Dataset: train_split (GitHub, ratanjyoti/bharatanatyam-mudra). Classes: Alapadmam, Anjali, Aralam, Ardhachandran, Ardhapathaka, Berunda, Bramaram, Chakra, Chandrakala, Chaturam, Garuda, Hamsapaksha, Hamsasyam, Kangulam, Kapith, Kapotham, Karkatta, Kartariswastika, Katakamukha 1, Katakamukha 2, Katakamukha 3, Katakavardhana, Katrimukha, Khatva, Kilaka, Kurma, Matsya, Mayura, Mrigasirsha, Mukulam, Mushti, Nagabandha, Padmakosha, Pasha, Pathaka, Pushpaputa, Sakata, Samputa, Sarpasirsha, Shanka, Shivalinga, Shukatundam, Sikharam, Simhamukham, Suchi, Swastikam, Tamarachudam, Tripathaka, Trishulam, Varaha.

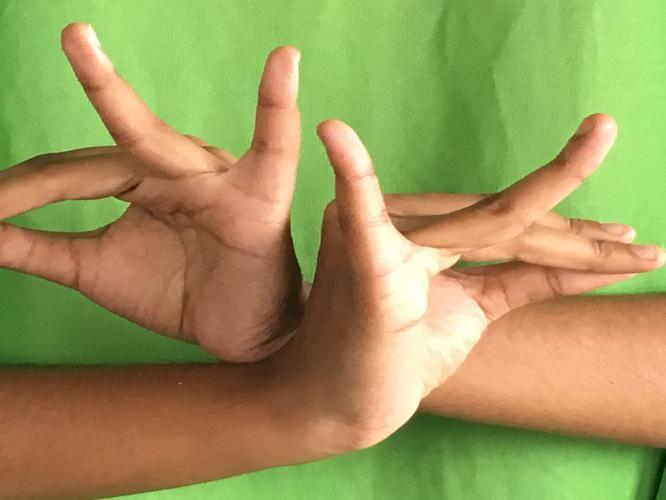
Label: Katakavardhana

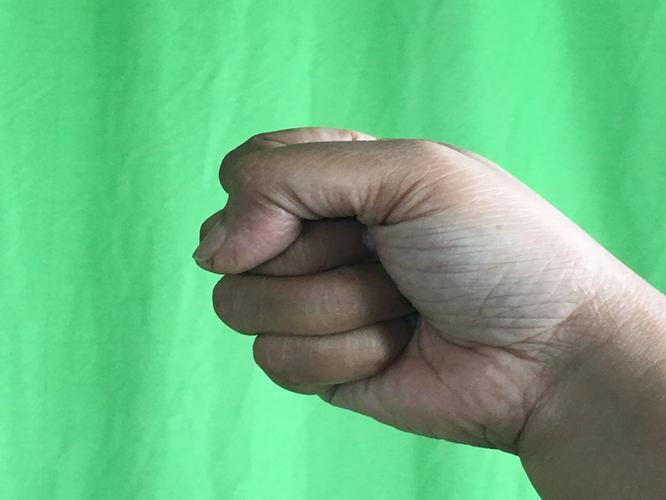
Label: Mushti

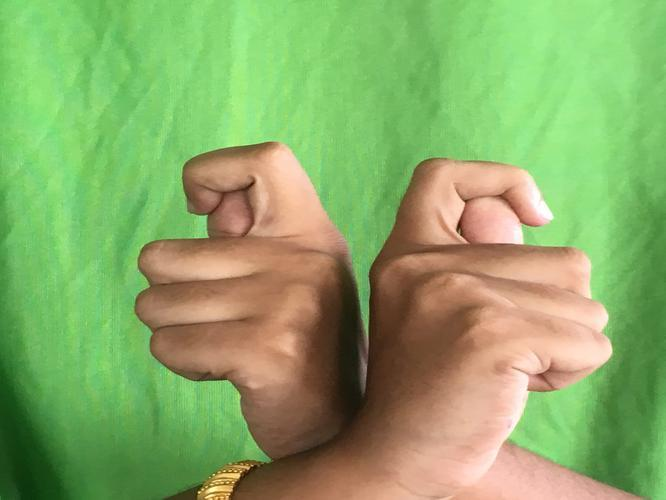
Label: Berunda

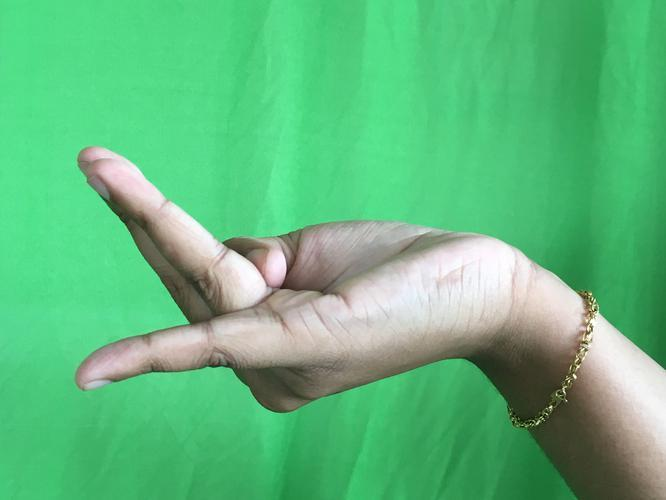
Label: Chaturam

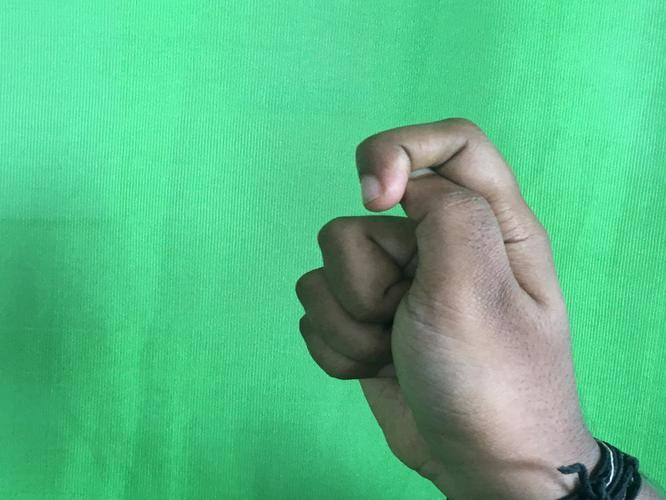
Label: Kapith

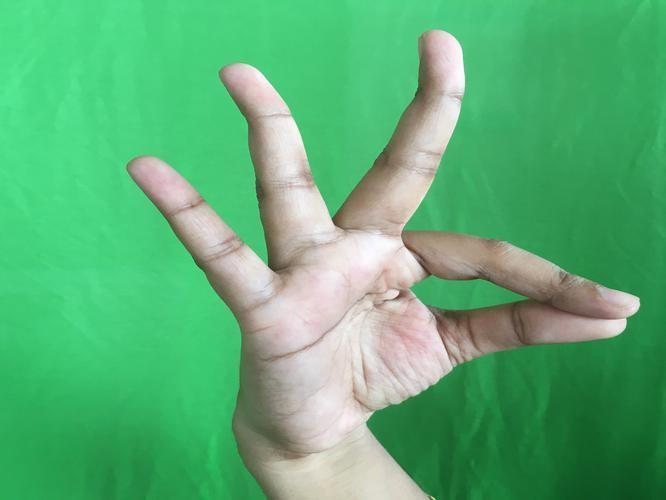
Label: Hamsasyam
